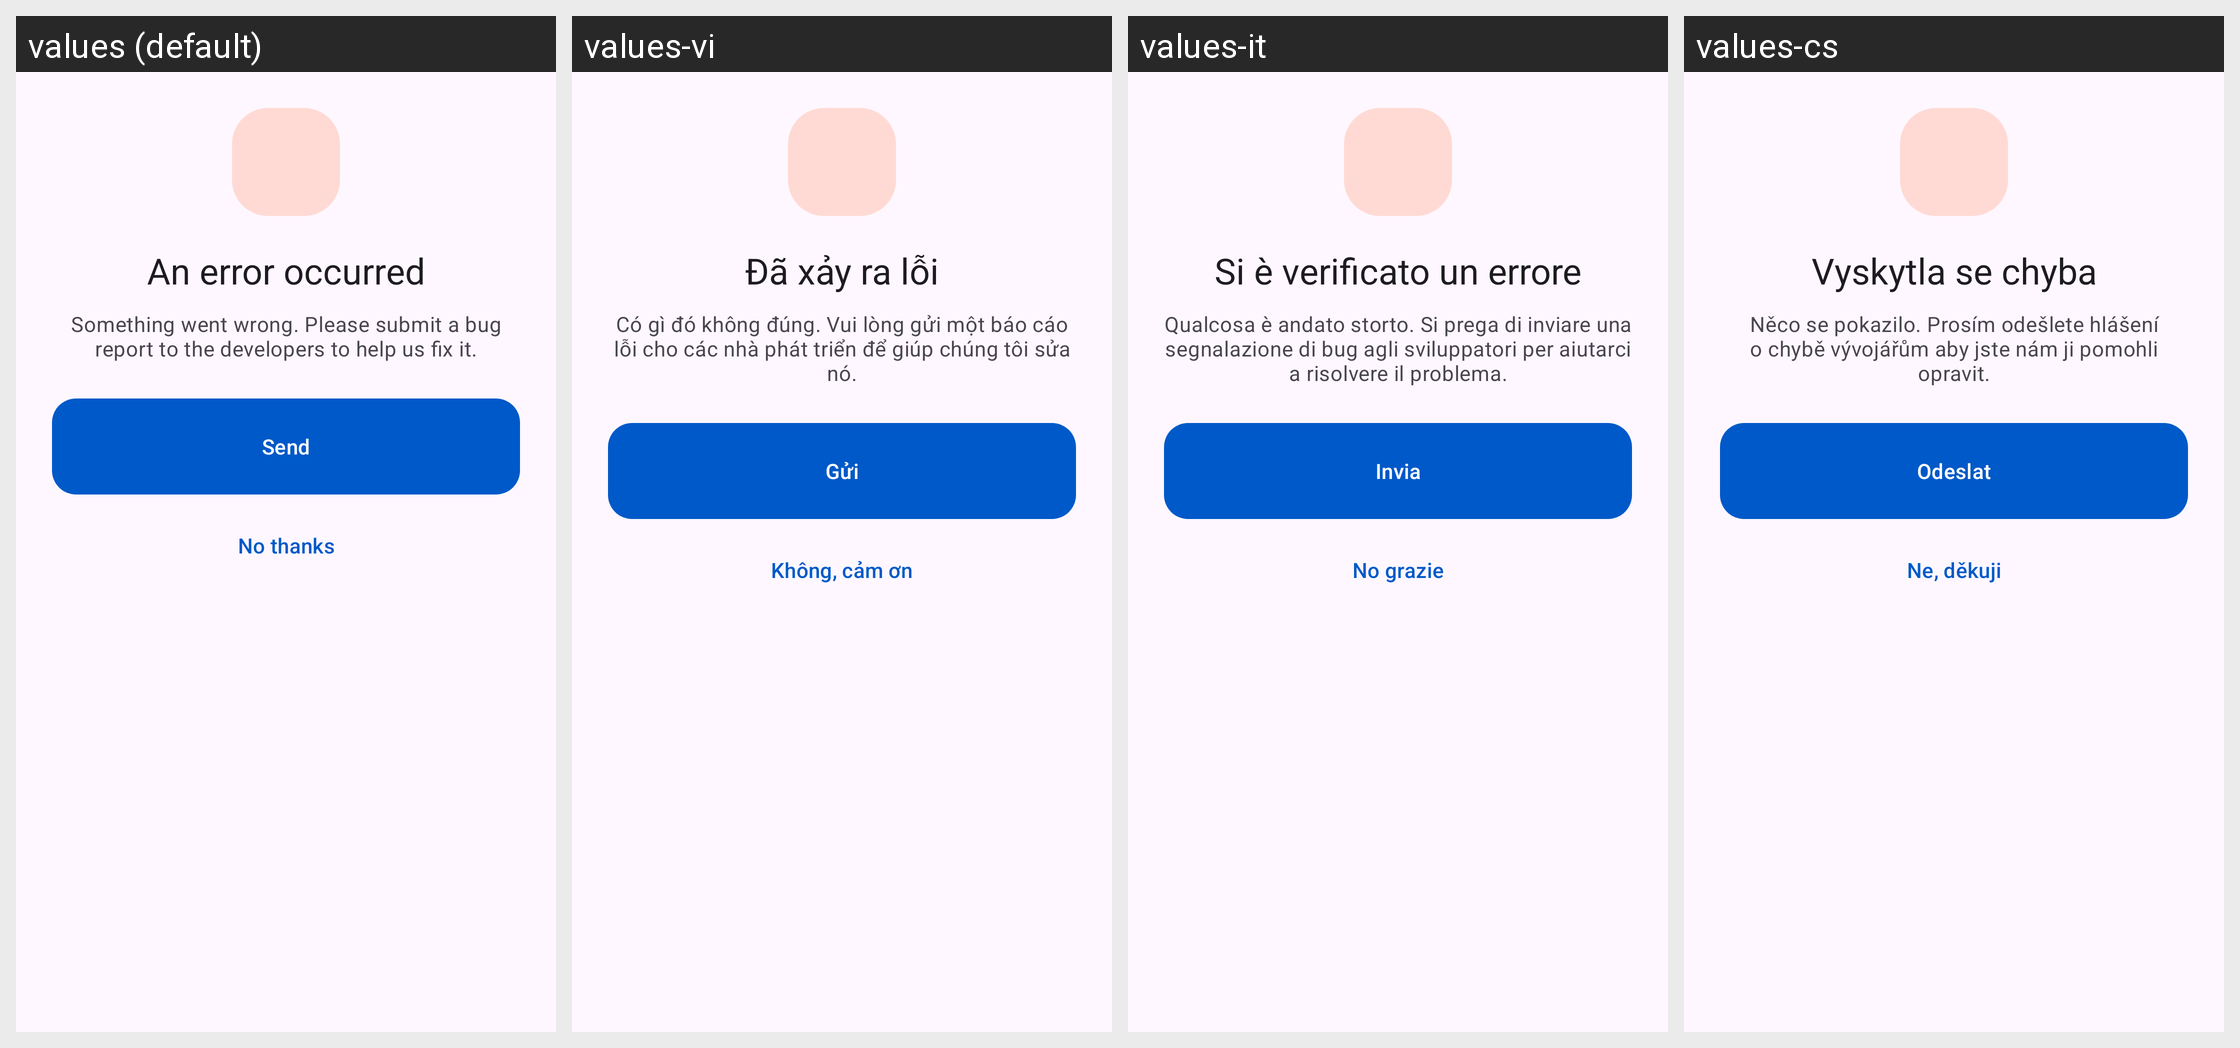

Here is an Android app screen in its default locale and in the app's own translations. Write out the translated-string differences for the strings that appear on this screen.
Android screen res/layout/dialog_crash_report.xml rendered under 4 locales, left to right: values (default), values-vi, values-it, values-cs. Device: Nexus 5 (rendered at 1080×1920; each locale shown at half size, 540×960, under a caption strip naming it); theme Theme.Kotatsu.
Other locales in the repository, not shown: values-ar, values-be, values-de, values-el, values-es, values-et, values-fa, values-fi, values-fil, values-fr, values-hi, values-hr, values-hu, values-in, values-ja, values-kk, values-ko, values-ms, values-nb-rNO, values-ne, values-nl, values-nn, values-pl, values-pt, values-pt-rBR, values-ru, values-sr, values-sv, values-ta, values-th, values-tr, values-uk, values-zh-rCN, values-zh-rTW.
Strings drawn on this screen, with the default value and each locale's value (text and hints the layout hard-codes, and strings that could not be matched under every locale, appear in the picture but are not listed):

error_occurred
  values: An error occurred
  values-vi: Đã xảy ra lỗi
  values-it: Si è verificato un errore
  values-cs: Vyskytla se chyba

crash_text
  values: Something went wrong. Please submit a bug report to the developers to help us fix it.
  values-vi: Có gì đó không đúng. Vui lòng gửi một báo cáo lỗi cho các nhà phát triển để giúp chúng tôi sửa nó.
  values-it: Qualcosa è andato storto. Si prega di inviare una segnalazione di bug agli sviluppatori per aiutarci a risolvere il problema.
  values-cs: Něco se pokazilo. Prosím odešlete hlášení o chybě vývojářům aby jste nám ji pomohli opravit.

send
  values: Send
  values-vi: Gửi
  values-it: Invia
  values-cs: Odeslat

no_thanks
  values: No thanks
  values-vi: Không, cảm ơn
  values-it: No grazie
  values-cs: Ne, děkuji
